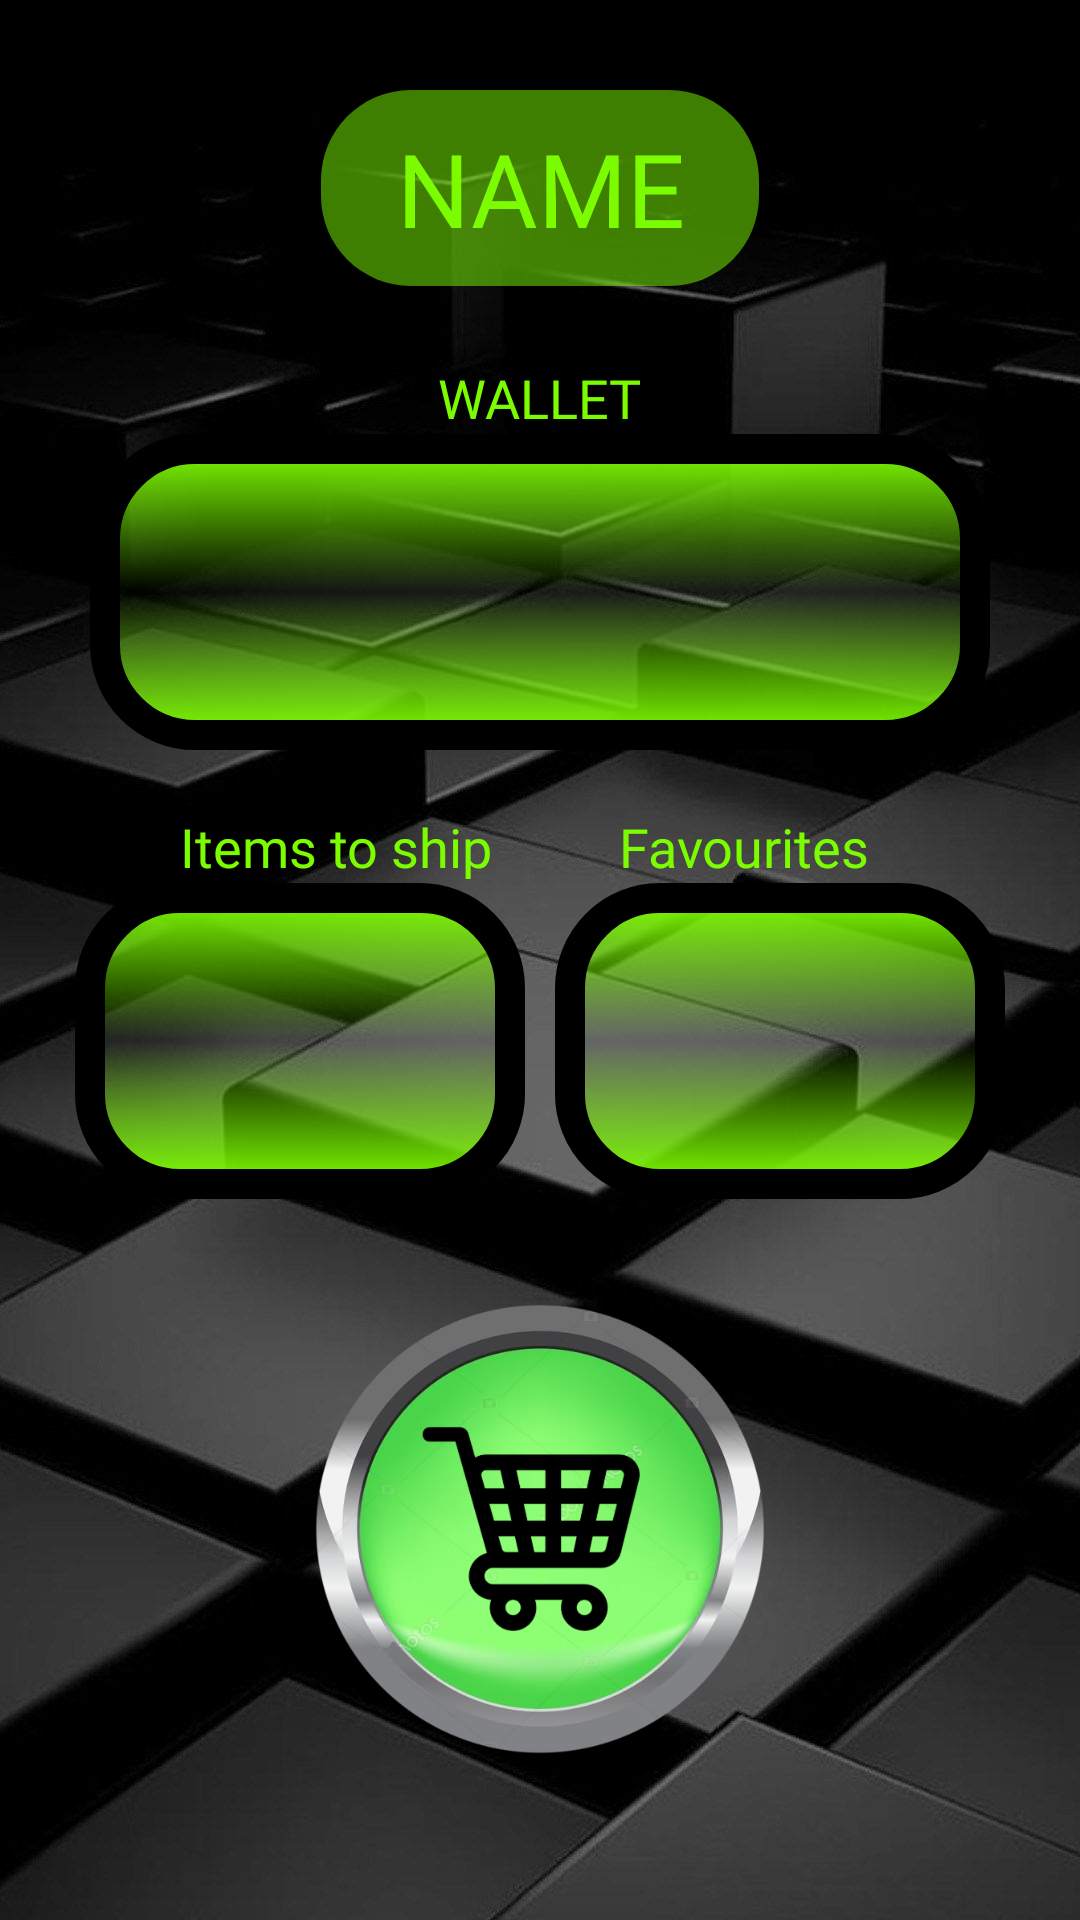

Produce the Android XML layout that renders to this screen, including the resource entries it uses.
<!-- AndroidManifest.xml: application theme AppTheme -->
<!-- res/layout/fragment_profile.xml -->
<?xml version="1.0" encoding="utf-8"?>
<android.support.constraint.ConstraintLayout
    xmlns:android="http://schemas.android.com/apk/res/android"
    xmlns:app="http://schemas.android.com/apk/res-auto"
    xmlns:tools="http://schemas.android.com/tools"
    android:layout_width="match_parent"
    android:layout_height="match_parent"
    android:background="@drawable/tron">

    <TextView
        android:id="@+id/tv_username2"
        android:layout_width="wrap_content"
        android:layout_height="wrap_content"
        android:layout_marginEnd="30dp"
        android:layout_marginLeft="30dp"
        android:layout_marginRight="30dp"
        android:layout_marginStart="30dp"
        android:layout_marginTop="30dp"
        android:fontFamily="@font/sarpanch"
        android:background="@drawable/translucent_back"
        android:gravity="center"
        android:text="NAME"
        android:paddingHorizontal="25dp"
        android:paddingVertical="10dp"
        android:textColor="#7CFC00"
        android:textSize="34dp"
        app:layout_constraintEnd_toEndOf="parent"
        app:layout_constraintStart_toStartOf="parent"
        app:layout_constraintTop_toTopOf="parent" />

    <TextView
        android:id="@+id/tv_label"
        android:layout_width="wrap_content"
        android:layout_height="wrap_content"
        android:layout_marginTop="25dp"
        android:fontFamily="@font/sarpanch"
        android:text="WALLET"
        android:textColor="#7CFC00"
        android:textSize="18dp"
        app:layout_constraintEnd_toEndOf="parent"
        app:layout_constraintStart_toStartOf="parent"
        app:layout_constraintTop_toBottomOf="@+id/tv_username2" />

    <TextView
        android:id="@+id/tv_wallet"
        android:layout_width="match_parent"
        android:layout_height="wrap_content"
        android:layout_marginEnd="30dp"
        android:layout_marginLeft="30dp"
        android:layout_marginRight="30dp"
        android:layout_marginStart="30dp"
        android:background="@drawable/tx_login"
        android:fontFamily="@font/sarpanch"
        android:gravity="center"
        android:paddingVertical="30dp"
        android:text=""
        android:textColor="#7CFC00"
        android:textSize="34dp"
        app:layout_constraintEnd_toEndOf="parent"
        app:layout_constraintStart_toStartOf="parent"
        app:layout_constraintTop_toBottomOf="@id/tv_label" />

    <TextView
        android:id="@+id/tv_label2"
        android:layout_width="wrap_content"
        android:layout_height="wrap_content"
        android:layout_marginLeft="60dp"
        android:layout_marginStart="60dp"
        android:layout_marginTop="20dp"
        android:fontFamily="@font/sarpanch"
        android:text="Items to ship"
        android:textColor="#7CFC00"
        android:textSize="18dp"
        app:layout_constraintStart_toStartOf="parent"
        app:layout_constraintTop_toBottomOf="@+id/tv_wallet" />

    <TextView
        android:id="@+id/tv_shipping"
        android:layout_width="wrap_content"
        android:layout_height="wrap_content"
        android:layout_marginStart="25dp"
        android:layout_marginLeft="25dp"
        android:background="@drawable/tx_login"
        android:fontFamily="@font/sarpanch"
        android:gravity="center"
        android:paddingHorizontal="75dp"
        android:paddingVertical="30dp"
        android:text=""
        android:textColor="#7CFC00"
        android:textSize="34dp"
        app:layout_constraintStart_toStartOf="parent"
        app:layout_constraintTop_toBottomOf="@id/tv_label2" />

    <TextView
        android:id="@+id/tv_label3"
        android:layout_width="wrap_content"
        android:layout_height="wrap_content"
        android:layout_marginEnd="70dp"
        android:layout_marginRight="70dp"
        android:layout_marginTop="20dp"
        android:fontFamily="@font/sarpanch"
        android:text="Favourites"
        android:textColor="#7CFC00"
        android:textSize="18dp"
        app:layout_constraintEnd_toEndOf="parent"
        app:layout_constraintTop_toBottomOf="@+id/tv_wallet" />

    <TextView
        android:id="@+id/tv_favourites"
        android:layout_width="wrap_content"
        android:layout_height="wrap_content"
        android:layout_marginEnd="25dp"
        android:layout_marginRight="25dp"
        android:background="@drawable/tx_login"
        android:fontFamily="@font/sarpanch"
        android:gravity="center"
        android:paddingHorizontal="75dp"
        android:paddingVertical="30dp"
        android:text=""
        android:textColor="#7CFC00"
        android:textSize="34dp"
        app:layout_constraintEnd_toEndOf="parent"
        app:layout_constraintTop_toBottomOf="@+id/tv_label3" />

    <ImageView
        android:id="@+id/shop_button"
        android:layout_width="150dp"
        android:layout_height="150dp"
        android:layout_marginTop="35dp"
        app:layout_constraintEnd_toEndOf="parent"
        app:layout_constraintStart_toStartOf="parent"
        app:layout_constraintTop_toBottomOf="@+id/tv_favourites"
        app:srcCompat="@drawable/shop_button" />


</android.support.constraint.ConstraintLayout>
<!-- resources referenced by this layout -->
<resources>
  <!-- drawable shop_button: png bitmap (drawable, 192622 bytes) -->
  <!-- drawable translucent_back (drawable) -->
  <?xml version="1.0" encoding="utf-8"?>
  <shape xmlns:android="http://schemas.android.com/apk/res/android">
      <gradient
          android:startColor="#807CFC00"
          android:endColor="#807CFC00"
          android:angle="270"
  
          />
  
      <corners
          android:radius="30dp"
          />
  
  
  </shape>
  <!-- drawable tron: jpg bitmap (drawable, 75188 bytes) -->
  <!-- drawable tx_login (drawable) -->
  <?xml version="1.0" encoding="utf-8"?>
  <shape xmlns:android="http://schemas.android.com/apk/res/android">
      <gradient
          android:startColor="#7CFC00"
          android:centerColor="@android:color/transparent"
          android:endColor="#7CFC00"
          android:angle="270"
  
          />
  
      <corners
          android:radius="30dp"
          />
  
      <stroke
          android:width="10dp"
          android:color="#000000"
          />
  
  </shape>
  <style name="AppTheme" parent="Theme.AppCompat.NoActionBar">
          
          <item name="colorPrimary">@android:color/transparent</item>
          <item name="colorPrimaryDark">@color/colorPrimaryDark</item>
          <item name="colorAccent">#807CFC00</item>
          <item name="android:navigationBarColor">#000000</item>
      </style>
  <color name="colorPrimaryDark">#000000</color>
</resources>
